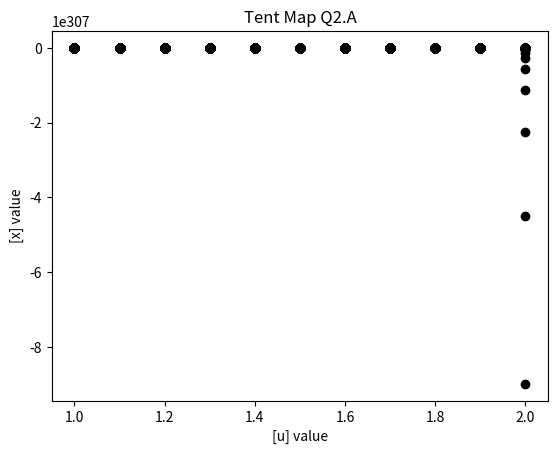

The script that saved this image:
"""
Assignment 1 due Jan 21, 2021
"""

import numpy as np
import matplotlib.pyplot as plt
import time


def slow_logistic_map(dr):
    # Start time over operation
    timer = time.time()

    # Initialize variables
    r = np.arange(1, 4+dr, dr)

    # Set up figure
    fig = plt.figure()
    ax = fig.add_subplot(111)
    ax.set_title('Logistics Map Q1.A')
    ax.set_xlabel('[r] value')
    ax.set_ylabel('[x] value')
    for i in range(len(r)):
        x = 0.5
        # Run over first 1000 iterations
        for j in range(0, 999, 1):
            x = r[i] * x * (1 - x)
        # Iterate another 1000 times and plot points one by one -- very slow
        for j in range(0, 999, 1):
            x = r[i] * x * (1 - x)
            ax.scatter(r[i], x, c='black', marker='o')

    # Print total processing time and append to the plot
    timer = time.time() - timer
    ax.text(1, 0.9, f'Processing time: {timer:.4f} [s]', style='italic', bbox={'facecolor': 'tan', 'alpha': 0.5, 'pad': 10})
    print(f'Processing time: {timer:.4f} [s]')

    # Save and show the plot
    fig.savefig('q1a_slow_logistic_map.png')
    plt.show()

    return


def arr_logistic_map(dr):
    timer = time.time()
    r = np.arange(1, 4+dr, dr)
    x = np.zeros((2000, len(r)))
    x[0, :] = 0.5

    for j in range(0, 2000-1, 1):
        x[j + 1, :] = r[:] * x[j, :] * (1 - x[j, :])

    fig = plt.figure()
    ax = fig.add_subplot(111)
    ax.set_title('Logistics Map Q1.D')
    ax.set_xlabel('[r] value')
    ax.set_ylabel('[x] value')
    ax.scatter(np.repeat(r[np.newaxis, :], x.shape[0]-1000, axis=0), x[999:-1, :], c='black', marker='o')

    # Print total processing time and append to the plot
    timer = time.time() - timer
    #ax.text(1, 0.9, f'Processing time: {timer:.4f} [s]', style='italic', bbox={'facecolor': 'tan', 'alpha': 0.5, 'pad': 10})
    print(f'Processing time: {timer:.4f} [s]')

    # Over plot r - 1 / r to verify limit of fixed point regime
    ax.plot(r, (r - 1)/r, c='red')
    # Save and show the plot
    fig.savefig('q1d_arr_logistic_map.png')
    plt.show()

    return


def leg_logistic_map(r, x0, n):
    x = np.zeros((n, len(r)))
    x[0, :] = x0

    for j in range(0, n-1, 1):
        x[j + 1, :] = r[:] * x[j, :] * (1 - x[j, :])

    fig = plt.figure()
    ax = fig.add_subplot(111)
    ax.set_title('Logistics Map Q1.E')
    ax.set_xlabel('[r] value')
    ax.set_ylabel('[x] value')
    legend = []
    for i, rr in enumerate(r):
        ax.scatter(np.repeat(rr, x.shape[0]), x[:, i])
        legend.append(f'r = {rr}')
    ax.legend(legend)

    # Save and show the plot
    fig.savefig('q1e_leg_logistic_map.png')
    plt.show()

    return


def tent_map(du):
    n = 2000
    x0 = 0.5
    u = np.arange(1.0, 2.0+du, du)
    # u = np.linspace(1, 2, 10)
    print(u[0], u[-1], u)
    x = np.zeros((n, len(u)))
    x[0, :] = x0

    for j in range(0, n-1, 1):
        x[j + 1, :] = u[:] * np.where(x[j, :] < 0.5, x[j, :], 1 - x[j, :])

    fig = plt.figure()
    ax = fig.add_subplot(111)
    ax.set_title('Tent Map Q2.A')
    ax.set_xlabel('[u] value')
    ax.set_ylabel('[x] value')
    ax.scatter(np.repeat(u[np.newaxis, :], x.shape[0] - 1000, axis=0), x[999:-1, :], c='black', marker='o')

    # Save and show the plot
    fig.savefig('q2a_tent_map.png')
    plt.show()

    return


if __name__ == '__main__':
    dr = 0.25
    du = 0.1
    #slow_logistic_map(dr)
    #arr_logistic_map(dr)
    #leg_logistic_map(np.array([1.5, 2.9, 3.5, 3.8]), 0.5, 100)
    tent_map(du)
    """
    Values 4, 3.5, 3
    
    Eliminating plotting calls the times are:
    Processing time: 0.2153 [s]
    Processing time: 0.1694 [s]
    
    Which goes to show in this low itr count the plotting is the real issue.
    At 200,000 itr
    Processing time: 2.5594 [s]
    Processing time: 0.9987 [s]
    """

    """"
    Logistical mapping:
    Using logical arguments to set index points based on an argument from another vector.
    This is np.where() and np.ma.mask() stuff
    """
